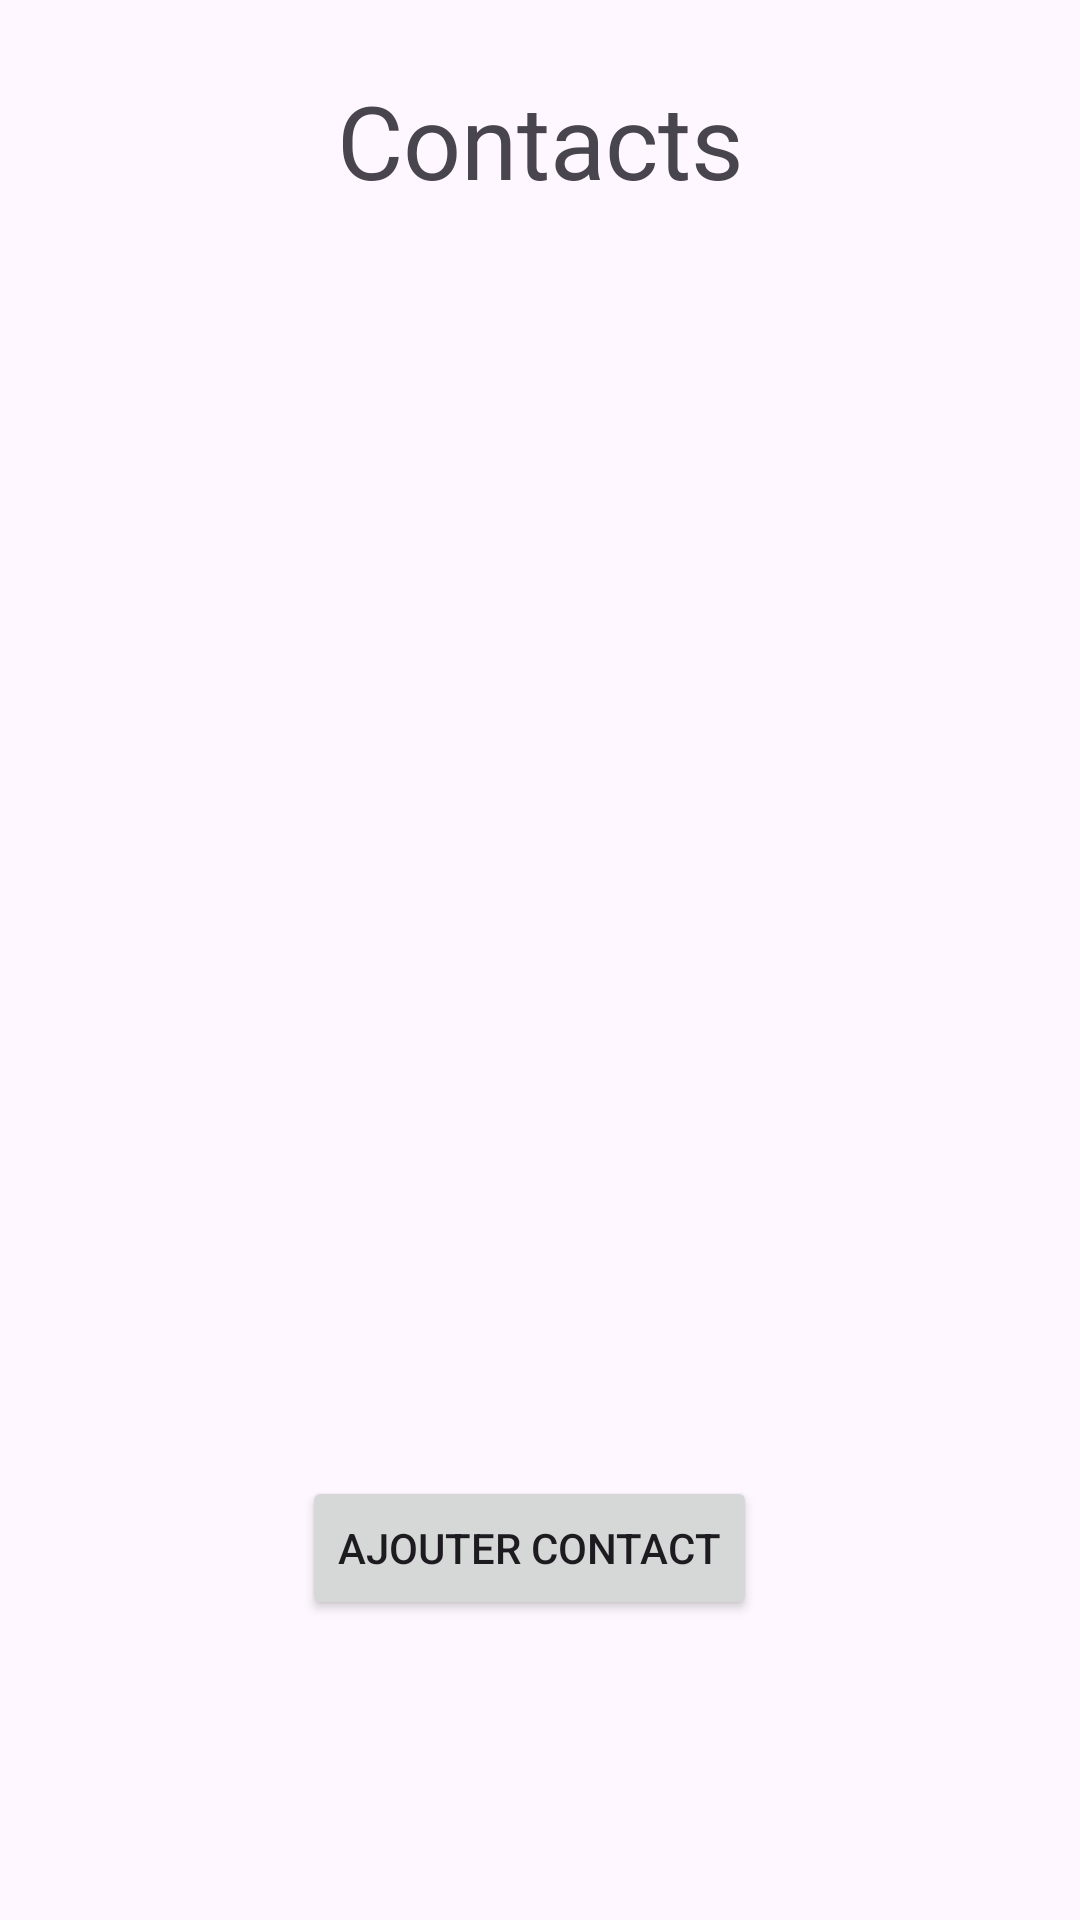

This screen was rendered from an Android layout file. Write that file and the resources it references.
<!-- AndroidManifest.xml: application theme Theme.TP2_formulaire -->
<!-- res/layout/activity_main.xml -->
<?xml version="1.0" encoding="utf-8"?>
<androidx.constraintlayout.widget.ConstraintLayout xmlns:android="http://schemas.android.com/apk/res/android"
    xmlns:app="http://schemas.android.com/apk/res-auto"
    xmlns:tools="http://schemas.android.com/tools"
    android:layout_width="match_parent"
    android:layout_height="match_parent"
    tools:context=".MainActivity">

    <TextView
        android:id="@+id/tvContact"
        android:layout_width="wrap_content"
        android:layout_height="wrap_content"
        android:layout_marginTop="24dp"
        android:text="Contacts"
        android:textAppearance="@style/TextAppearance.AppCompat.Display1"
        app:layout_constraintEnd_toEndOf="parent"
        app:layout_constraintStart_toStartOf="parent"
        app:layout_constraintTop_toTopOf="parent" />

    <ListView
        android:id="@+id/listView"
        android:layout_width="0dp"
        android:layout_height="0dp"
        android:layout_marginStart="8dp"
        android:layout_marginTop="16dp"
        android:layout_marginEnd="8dp"
        android:layout_marginBottom="16dp"
        app:layout_constraintBottom_toTopOf="@+id/btnAdd"
        app:layout_constraintEnd_toEndOf="parent"
        app:layout_constraintStart_toStartOf="parent"
        app:layout_constraintTop_toBottomOf="@+id/tvContact" />

    <Button
        android:id="@+id/btnAdd"
        android:layout_width="wrap_content"
        android:layout_height="wrap_content"
        android:layout_marginBottom="100dp"
        android:onClick="onAddClick"
        android:text="Ajouter Contact"
        app:layout_constraintBottom_toBottomOf="parent"
        app:layout_constraintEnd_toEndOf="parent"
        app:layout_constraintHorizontal_bias="0.483"
        app:layout_constraintStart_toStartOf="parent" />
</androidx.constraintlayout.widget.ConstraintLayout>
<!-- resources referenced by this layout -->
<resources>
  <style name="Theme.TP2_formulaire" parent="Base.Theme.TP2_formulaire" />
  <style name="Base.Theme.TP2_formulaire" parent="Theme.Material3.DayNight.NoActionBar">
          
          
      </style>
</resources>
